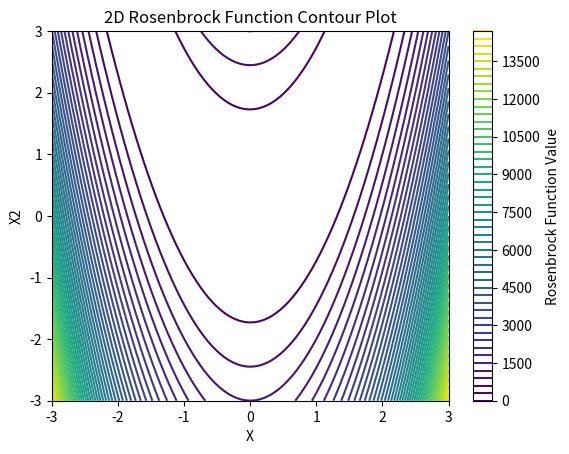

Reproduce this figure in Python.
import numpy as np
import matplotlib.pyplot as plt

# Rosenbrock 函數
def rosenbrock(x, y):
    return (1 - x)**2 + 100 * (y - x**2)**2

# 生成 x 和 y 的值
x1 = np.linspace(-3, 3, 100)
x2 = np.linspace(-3, 3, 100)
x1, x2 = np.meshgrid(x1, x2)

# 計算每個點的 Rosenbrock 函數值
z = rosenbrock(x1, x2)

plt.figure()
contour = plt.contour(x1, x2, z, levels=50, cmap='viridis')
plt.colorbar(contour, label='Rosenbrock Function Value')
plt.xlabel('X')
plt.ylabel('X2')
plt.title('2D Rosenbrock Function Contour Plot')
plt.show()